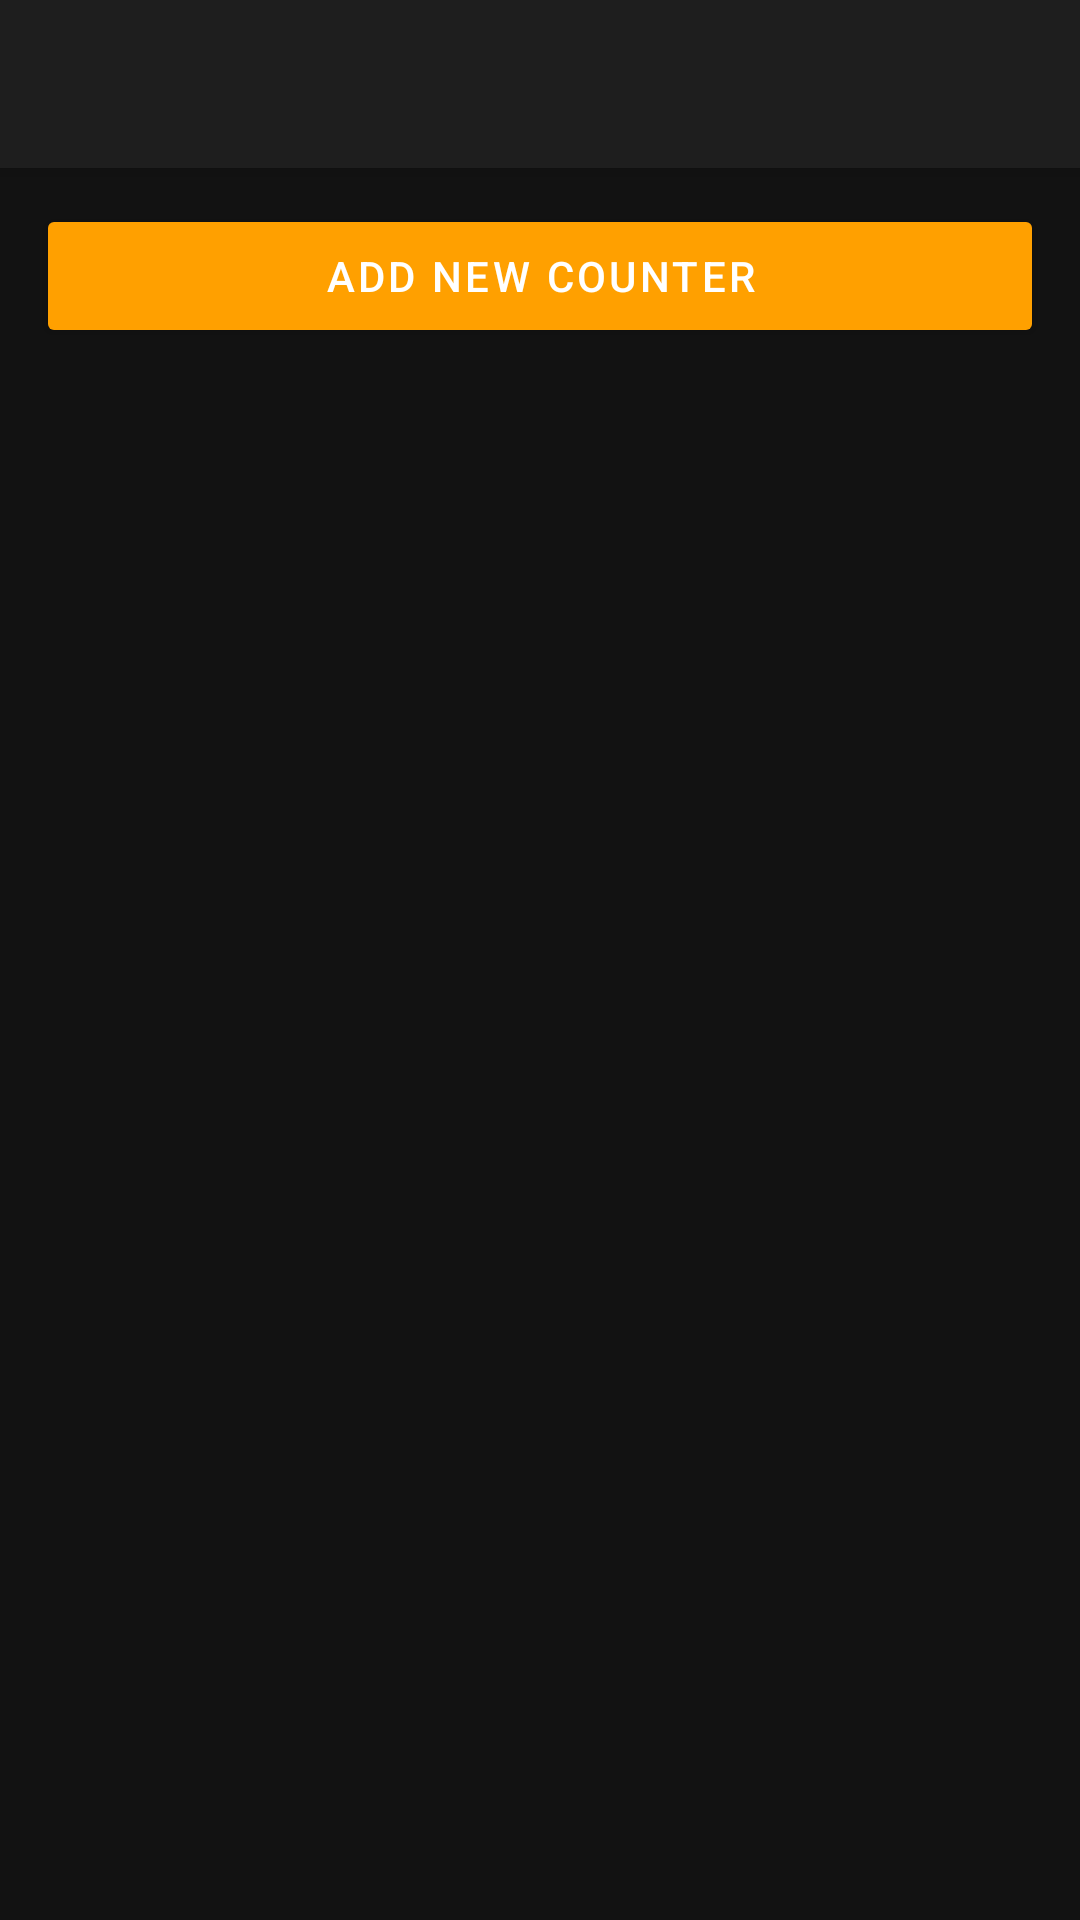

The Android layout XML behind this screen, and the referenced resources:
<!-- AndroidManifest.xml: application theme Theme.JustCounter -->
<!-- res/layout/activity_main.xml -->
<?xml version="1.0" encoding="utf-8"?>
<LinearLayout xmlns:android="http://schemas.android.com/apk/res/android"
    android:layout_width="match_parent"
    android:layout_height="match_parent"
    android:orientation="vertical"
    android:background="@color/background">

    <androidx.appcompat.widget.Toolbar
        android:id="@+id/toolbar"
        android:layout_width="match_parent"
        android:layout_height="?attr/actionBarSize"
        android:background="@color/surface"
        android:elevation="4dp"/>

    <Button
        android:id="@+id/btnAddCounter"
        android:layout_width="match_parent"
        android:layout_height="wrap_content"
        android:layout_margin="12dp"
        android:text="ADD NEW COUNTER"
        android:backgroundTint="@color/amber"
        android:textColor="@color/white"
        android:letterSpacing="0.08"
        android:padding="14dp"/>

    <androidx.recyclerview.widget.RecyclerView
        android:id="@+id/rvCounters"
        android:layout_width="match_parent"
        android:layout_height="match_parent"
        android:padding="8dp"/>

</LinearLayout>
<!-- resources referenced by this layout -->
<resources>
  <color name="amber">#FFA000</color>
  <color name="background">#121212</color>
  <color name="surface">#1E1E1E</color>
  <color name="white">#FFFFFF</color>
  <style name="Theme.JustCounter" parent="Theme.MaterialComponents.DayNight.NoActionBar">
          <item name="colorPrimary">@color/amber</item>
          <item name="colorPrimaryVariant">@color/amber_dark</item>
          <item name="colorOnPrimary">@color/white</item>
          <item name="colorSurface">@color/surface</item>
          <item name="android:windowBackground">@color/background</item>
          <item name="android:statusBarColor">@color/surface</item>
          <item name="android:navigationBarColor">@color/background</item>
      </style>
  <color name="amber_dark">#7A4F00</color>
</resources>
